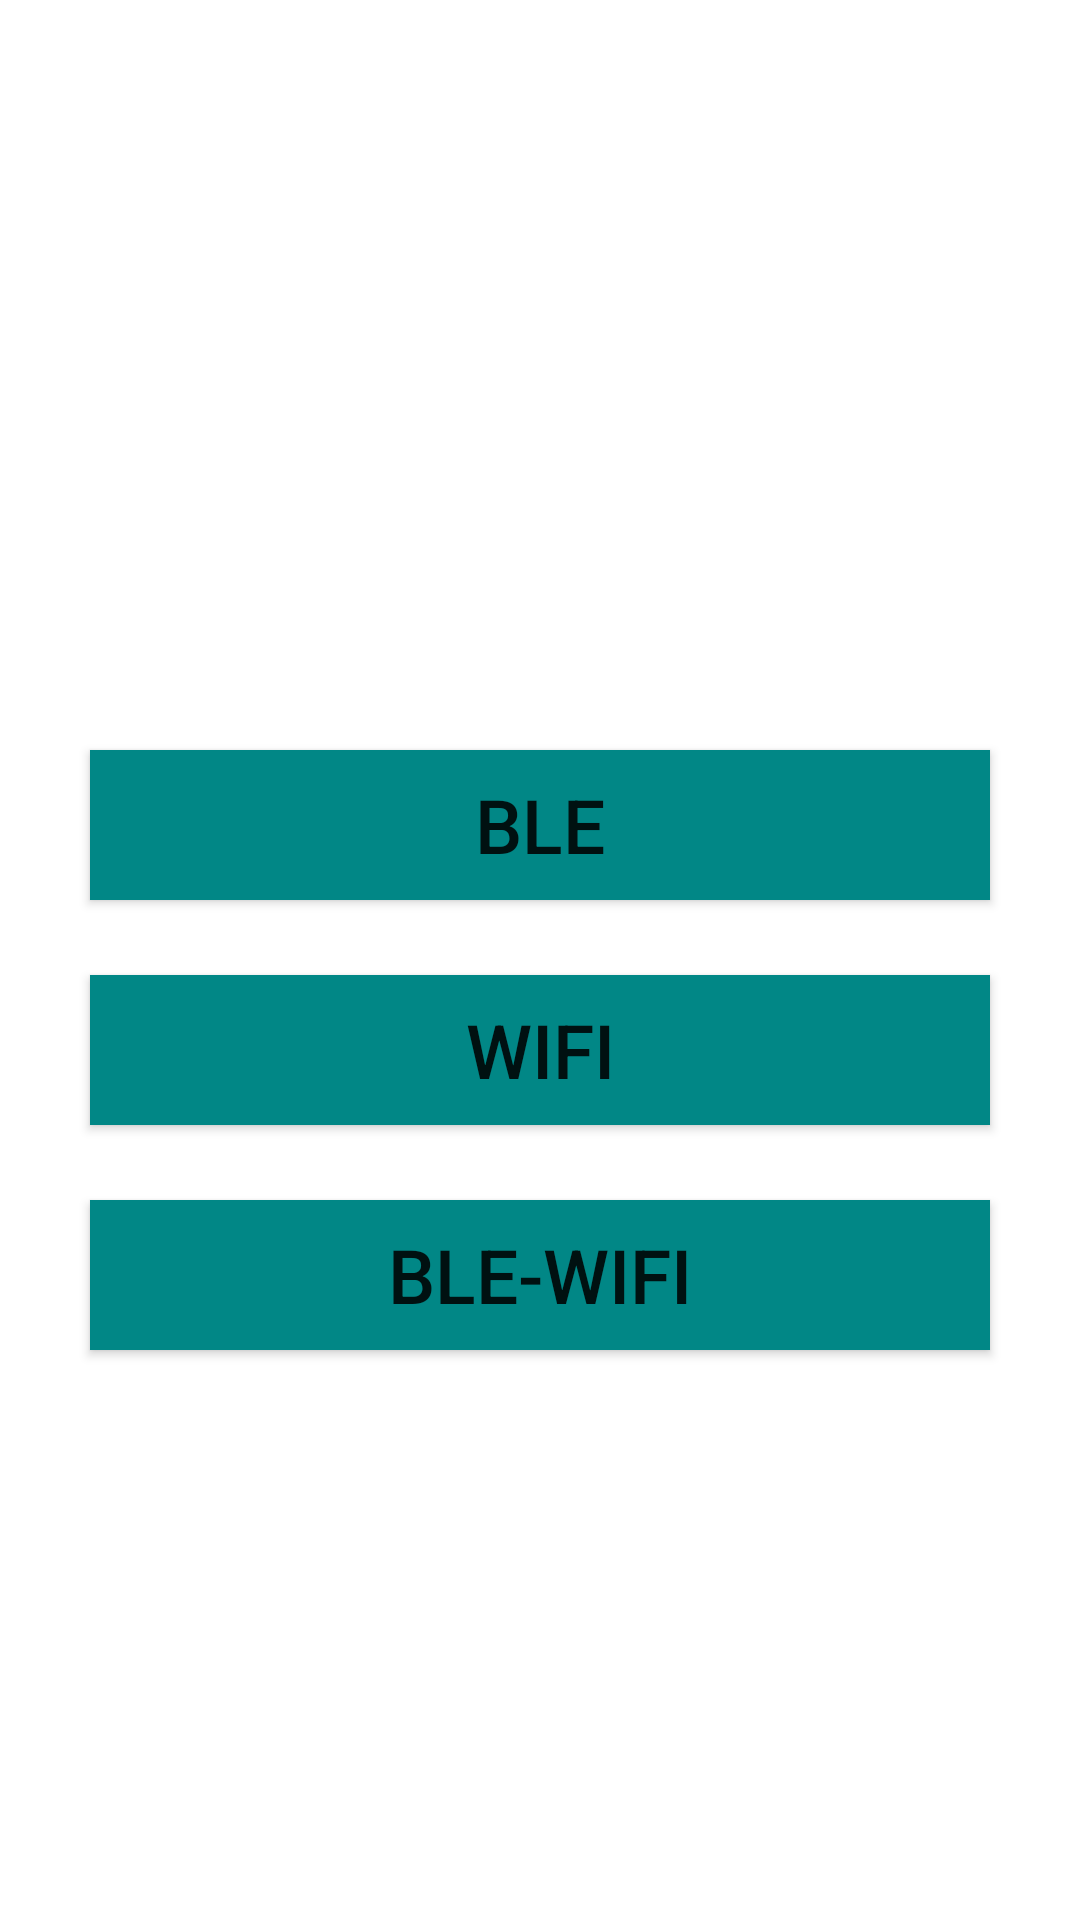

Here is an Android app screen rendered from its layout file. Give the layout XML and the strings, colors and styles it references.
<!-- AndroidManifest.xml: application theme Theme.PeopleDensityCheckerForCovid -->
<!-- res/layout/activity_scanning_options.xml -->
<?xml version="1.0" encoding="utf-8"?>
<LinearLayout xmlns:android="http://schemas.android.com/apk/res/android"
    xmlns:app="http://schemas.android.com/apk/res-auto"
    xmlns:tools="http://schemas.android.com/tools"
    android:layout_width="match_parent"
    android:layout_height="match_parent"
    android:orientation="vertical"
    tools:context=".Scanning"
    android:background="@color/white">


    <Button
        android:id="@+id/ble"
        android:layout_width="300dp"
        android:layout_height="50dp"
        android:layout_gravity="center"
        android:layout_marginTop="250dp"
        android:background="@color/teal_700"
        android:onClick="chooseBLE"
        android:text="BLE"
        android:textSize="25dp" />

    <Button
        android:id="@+id/wifi"
        android:layout_width="300dp"
        android:layout_height="50dp"
        android:layout_gravity="center"
        android:layout_marginTop="25dp"
        android:background="@color/teal_700"
        android:onClick="chooseWifi"
        android:text="WiFi"
        android:textSize="25dp" />

    <Button
        android:id="@+id/hybrid"
        android:layout_width="300dp"
        android:layout_height="50dp"
        android:layout_gravity="center"
        android:layout_marginTop="25dp"
        android:background="@color/teal_700"
        android:onClick="chooseHybrid"
        android:text="BLE-WiFi"
        android:textSize="25dp" />




</LinearLayout>
<!-- resources referenced by this layout -->
<resources>
  <style name="Theme.PeopleDensityCheckerForCovid" parent="Theme.MaterialComponents.DayNight.DarkActionBar">
          
          <item name="colorPrimary">@color/purple_500</item>
          <item name="colorPrimaryVariant">@color/purple_700</item>
          <item name="colorOnPrimary">@color/white</item>
          
          <item name="colorSecondary">@color/teal_200</item>
          <item name="colorSecondaryVariant">@color/teal_700</item>
          <item name="colorOnSecondary">@color/black</item>
          
          <item name="android:statusBarColor" tools:targetApi="l">?attr/colorPrimaryVariant</item>
          
      </style>
  <!-- not gathered from this repository: default colours our renderer supplied (Android Studio template values) -->
  <color name="purple_500">#FF6200EE</color>
  <color name="purple_700">#FF3700B3</color>
  <color name="teal_200">#FF03DAC5</color>
  <color name="teal_700">#FF018786</color>
  <color name="black">#FF000000</color>
  <color name="white">#FFFFFFFF</color>
</resources>
